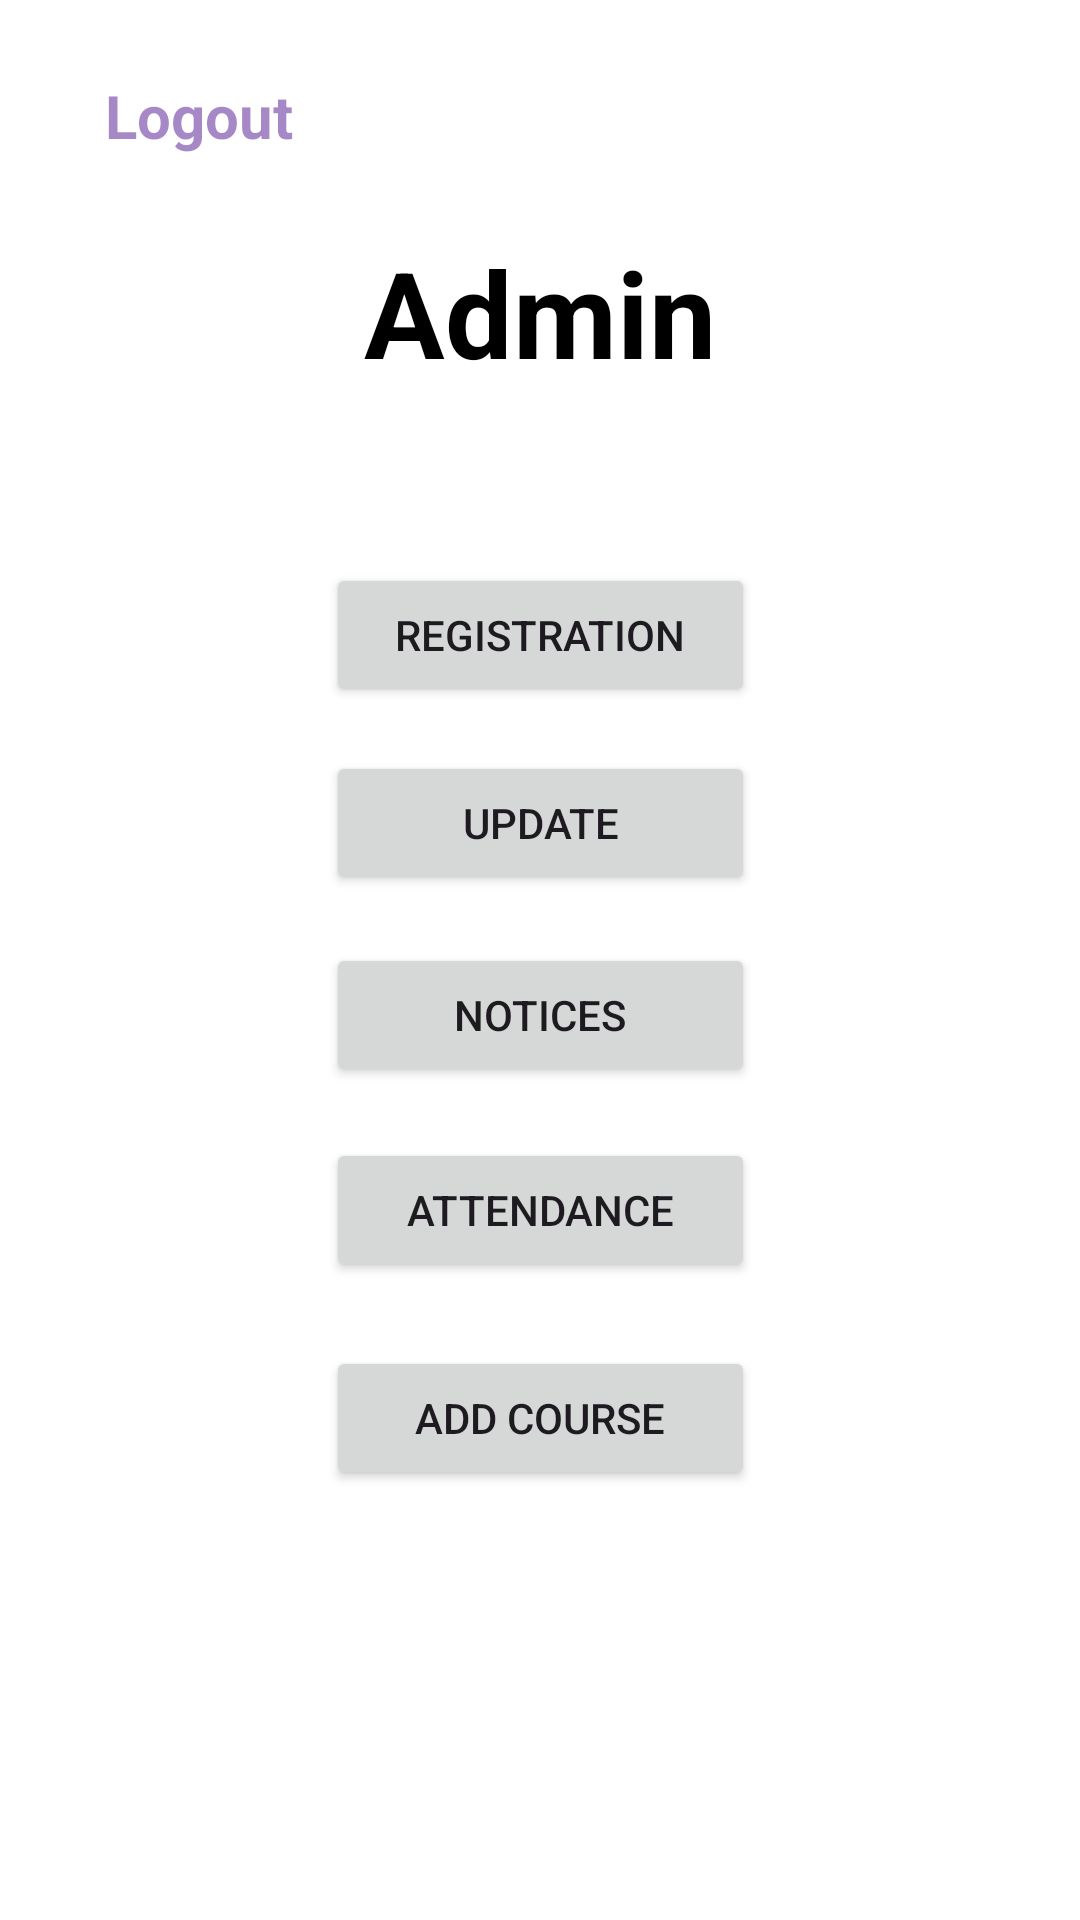

Produce the Android XML layout that renders to this screen, including the resource entries it uses.
<!-- AndroidManifest.xml: application theme Theme.StudentManagementSystem -->
<!-- res/layout/activity_main.xml -->
<?xml version="1.0" encoding="utf-8"?>
<androidx.constraintlayout.widget.ConstraintLayout xmlns:android="http://schemas.android.com/apk/res/android"
    xmlns:app="http://schemas.android.com/apk/res-auto"
    xmlns:tools="http://schemas.android.com/tools"
    android:layout_width="match_parent"
    android:layout_height="match_parent"
    tools:context=".MainActivity"
    android:background="@color/white">

    <Button
        android:id="@+id/addcoursebtn"
        android:layout_width="143dp"
        android:layout_height="48dp"
        android:text="Add course"
        app:layout_constraintBottom_toBottomOf="parent"
        app:layout_constraintEnd_toEndOf="parent"
        app:layout_constraintStart_toStartOf="parent"
        app:layout_constraintTop_toTopOf="parent"
        app:layout_constraintVertical_bias="0.758"
        tools:ignore="HardcodedText,DuplicateSpeakableTextCheck" />

    <Button
        android:id="@+id/attenbtn"
        android:layout_width="143dp"
        android:layout_height="48dp"
        android:text="Attendance"
        app:layout_constraintBottom_toBottomOf="parent"
        app:layout_constraintEnd_toEndOf="parent"
        app:layout_constraintStart_toStartOf="parent"
        app:layout_constraintTop_toTopOf="parent"
        app:layout_constraintVertical_bias="0.641"
        tools:ignore="HardcodedText,DuplicateSpeakableTextCheck" />

    <Button
        android:id="@+id/noticesbtn"
        android:layout_width="143dp"
        android:layout_height="48dp"
        android:text="Notices"
        app:layout_constraintBottom_toBottomOf="parent"
        app:layout_constraintEnd_toEndOf="parent"
        app:layout_constraintStart_toStartOf="parent"
        app:layout_constraintTop_toTopOf="parent"
        app:layout_constraintVertical_bias="0.531"
        tools:ignore="HardcodedText,DuplicateSpeakableTextCheck" />

    <Button
        android:id="@+id/updatebtn"
        android:layout_width="143dp"
        android:layout_height="48dp"
        android:text="Update"
        app:layout_constraintBottom_toBottomOf="parent"
        app:layout_constraintEnd_toEndOf="parent"
        app:layout_constraintStart_toStartOf="parent"
        app:layout_constraintTop_toTopOf="parent"
        app:layout_constraintVertical_bias="0.423"
        tools:ignore="HardcodedText,DuplicateSpeakableTextCheck" />

    <Button
        android:id="@+id/regbtn"
        android:layout_width="143dp"
        android:layout_height="48dp"
        android:text="Registration"
        app:layout_constraintBottom_toBottomOf="parent"
        app:layout_constraintEnd_toEndOf="parent"
        app:layout_constraintStart_toStartOf="parent"
        app:layout_constraintTop_toTopOf="parent"
        app:layout_constraintVertical_bias="0.317"
        tools:ignore="HardcodedText,DuplicateSpeakableTextCheck" />

    <TextView
        android:id="@+id/textView"
        android:layout_width="wrap_content"
        android:layout_height="wrap_content"
        android:text="Admin"
        android:textColor="@color/black"
        android:textSize="40sp"
        android:textStyle="bold"
        app:layout_constraintBottom_toBottomOf="parent"
        app:layout_constraintEnd_toEndOf="parent"
        app:layout_constraintStart_toStartOf="parent"
        app:layout_constraintTop_toTopOf="parent"
        app:layout_constraintVertical_bias="0.132"
        tools:ignore="HardcodedText" />

    <TextView
        android:id="@+id/textView2"
        android:layout_width="wrap_content"
        android:layout_height="wrap_content"
        android:text="Logout"
        android:textColor="#81521391"
        android:textSize="20sp"
        android:textStyle="bold"
        app:layout_constraintBottom_toBottomOf="parent"
        app:layout_constraintEnd_toEndOf="parent"
        app:layout_constraintHorizontal_bias="0.118"
        app:layout_constraintStart_toStartOf="parent"
        app:layout_constraintTop_toTopOf="parent"
        app:layout_constraintVertical_bias="0.041"
        tools:ignore="HardcodedText,MissingConstraints" />


</androidx.constraintlayout.widget.ConstraintLayout>
<!-- resources referenced by this layout -->
<resources>
  <style name="Theme.StudentManagementSystem" parent="Base.Theme.StudentManagementSystem" />
  <style name="Base.Theme.StudentManagementSystem" parent="Theme.Material3.DayNight.NoActionBar">
          
          
      </style>
  <!-- not gathered from this repository: default colours our renderer supplied (Android Studio template values) -->
  <color name="black">#FF000000</color>
  <color name="white">#FFFFFFFF</color>
</resources>
